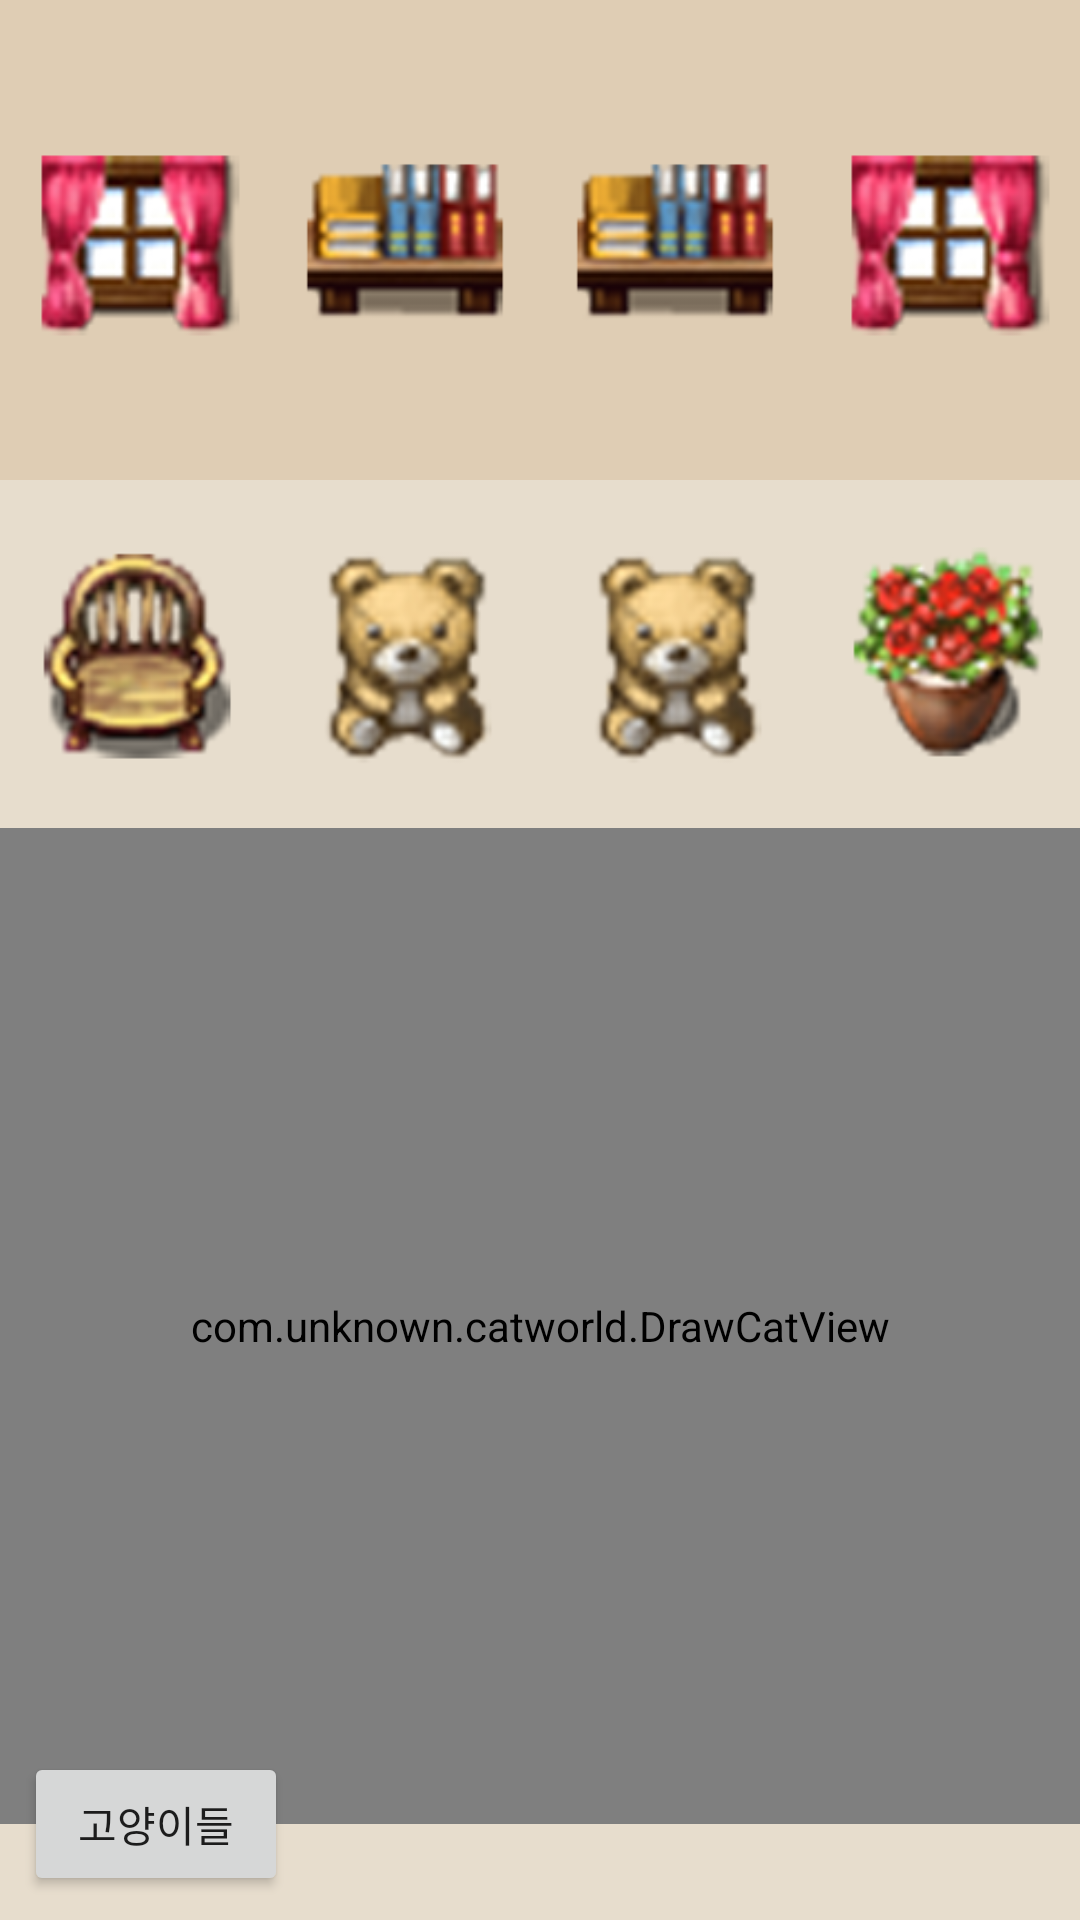

Android layout source for this screen:
<!-- AndroidManifest.xml: application theme AppTheme -->
<!-- res/layout/fragment_room.xml -->
<?xml version="1.0" encoding="utf-8"?>
<RelativeLayout xmlns:android="http://schemas.android.com/apk/res/android"
    xmlns:tools="http://schemas.android.com/tools"
    android:layout_width="match_parent"
    android:layout_height="match_parent"
    android:background="#E7DDCD"
    tools:context=".RoomFragment">

    <LinearLayout
        android:id="@+id/ll_wall"
        android:layout_width="match_parent"
        android:layout_height="160dp"
        android:background="#DFCDB4"
        android:gravity="center_vertical"
        android:orientation="horizontal">

        <ImageView
            android:layout_width="0dp"
            android:layout_height="wrap_content"
            android:layout_weight="1"
            android:padding="8dp"
            android:src="@drawable/w_window_1" />

        <ImageView
            android:layout_width="0dp"
            android:layout_height="wrap_content"
            android:layout_weight="1"
            android:padding="8dp"
            android:src="@drawable/w_shelf_1" />

        <ImageView
            android:layout_width="0dp"
            android:layout_height="wrap_content"
            android:layout_weight="1"
            android:padding="8dp"
            android:src="@drawable/w_shelf_1" />

        <ImageView
            android:layout_width="0dp"
            android:layout_height="wrap_content"
            android:layout_weight="1"
            android:padding="8dp"
            android:src="@drawable/w_window_1" />

    </LinearLayout>

    <LinearLayout
        android:id="@+id/ll_floor"
        android:layout_width="match_parent"
        android:layout_height="wrap_content"
        android:layout_below="@id/ll_wall"
        android:orientation="horizontal">


        <ImageView
            android:layout_width="0dp"
            android:layout_height="wrap_content"
            android:layout_weight="1"
            android:padding="8dp"
            android:src="@drawable/chair_1" />

        <ImageView
            android:layout_width="0dp"
            android:layout_height="wrap_content"
            android:layout_weight="1"
            android:padding="8dp"
            android:src="@drawable/doll_1" />

        <ImageView
            android:layout_width="0dp"
            android:layout_height="wrap_content"
            android:layout_weight="1"
            android:padding="8dp"
            android:src="@drawable/doll_1" />

        <ImageView
            android:layout_width="0dp"
            android:layout_height="wrap_content"
            android:layout_weight="1"
            android:padding="8dp"
            android:src="@drawable/flower_1" />

    </LinearLayout>

    <ImageView
        android:id="@+id/iv_floor"
        android:layout_width="match_parent"
        android:layout_height="match_parent"
        android:layout_below="@id/ll_floor"
        android:paddingLeft="8dp"
        android:paddingTop="8dp"
        android:paddingRight="8dp"
        android:paddingBottom="32dp"
        android:src="@drawable/carpet_1" />

    <com.unknown.catworld.DrawCatView
        android:id="@+id/draw_cat_view_room"
        android:layout_width="match_parent"
        android:layout_height="match_parent"
        android:layout_alignTop="@id/iv_floor"
        android:layout_marginBottom="32dp" />

    <Button
        android:id="@+id/bt_cat_list"
        android:layout_width="wrap_content"
        android:layout_height="wrap_content"
        android:layout_alignParentBottom="true"
        android:layout_margin="8dp"
        android:text="고양이들" />


</RelativeLayout>
<!-- resources referenced by this layout -->
<resources>
  <!-- drawable carpet_1: png bitmap (drawable, 140976 bytes) -->
  <!-- drawable chair_1: png bitmap (drawable, 18011 bytes) -->
  <!-- drawable doll_1: png bitmap (drawable, 17247 bytes) -->
  <!-- drawable flower_1: png bitmap (drawable, 19402 bytes) -->
  <!-- drawable w_shelf_1: png bitmap (drawable, 12866 bytes) -->
  <!-- drawable w_window_1: png bitmap (drawable, 15657 bytes) -->
  <style name="AppTheme" parent="Theme.AppCompat.Light.DarkActionBar">
          
          <item name="colorPrimary">@color/colorPrimary</item>
          <item name="colorPrimaryDark">@color/colorPrimaryDark</item>
          <item name="colorAccent">@color/colorAccent</item>
      </style>
  <color name="colorPrimary">#008577</color>
  <color name="colorPrimaryDark">#00574B</color>
  <color name="colorAccent">#D81B60</color>
</resources>
